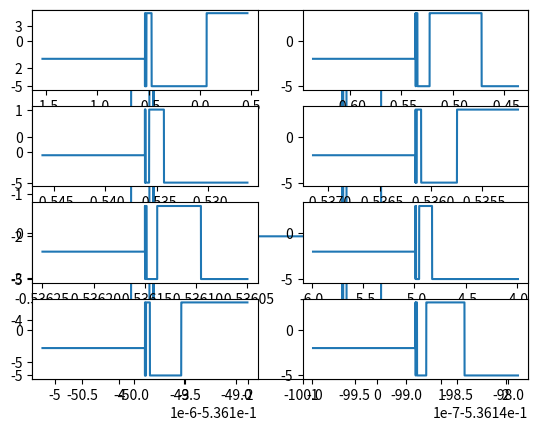

Write Python code to recreate this figure.
from scipy.optimize import fsolve
import matplotlib.pyplot as plt

def Newton(f, f_prime, a, epsilon):
    """ Entrées : deux fonctions réelles, 2 réels
        Requis : f est C1 sur un intervalle contenant a
                 f_prime est la dérivée de f
                 epsilon > 0
        Sortie : c appartenant à [a;b] tel qu'il existe un 
                 zero c' de f avec |c - c'| de l'ordre de epsilon """
    x = a
    ecart = 1 + epsilon
    while ecart >= epsilon:
        x_old = x
        x = x - f(x)/f_prime(x)
        ecart = abs(x - x_old)
    return x

def P(x):
 return 90 + x*(3 + x*(-23+x*(1+x)))
 
def dP(x):
 return 3 + x*(-46+x*(3+x*4))

def suite(a, b, n):
    pas  = (b-a)/(n-1)
    X = [0]*n
    for i in range(n):
        X[i] = a + pas*i
    return X

X = suite(-5, 2, 100000)
Y = [Newton(P, dP, x, 0.0001) for x in X]
plt.plot(X, Y)
plt.show()

a = -0.5361498906
n = 8
for k in range(n):
    h = 10**(-k)
    X = suite(a-h, a+h, 10000)
    Y = [Newton(P, dP, x, 0.0001) for x in X]
    plt.subplot((n+1)//2, 2, k+1)
    plt.plot(X, Y)
plt.show()

